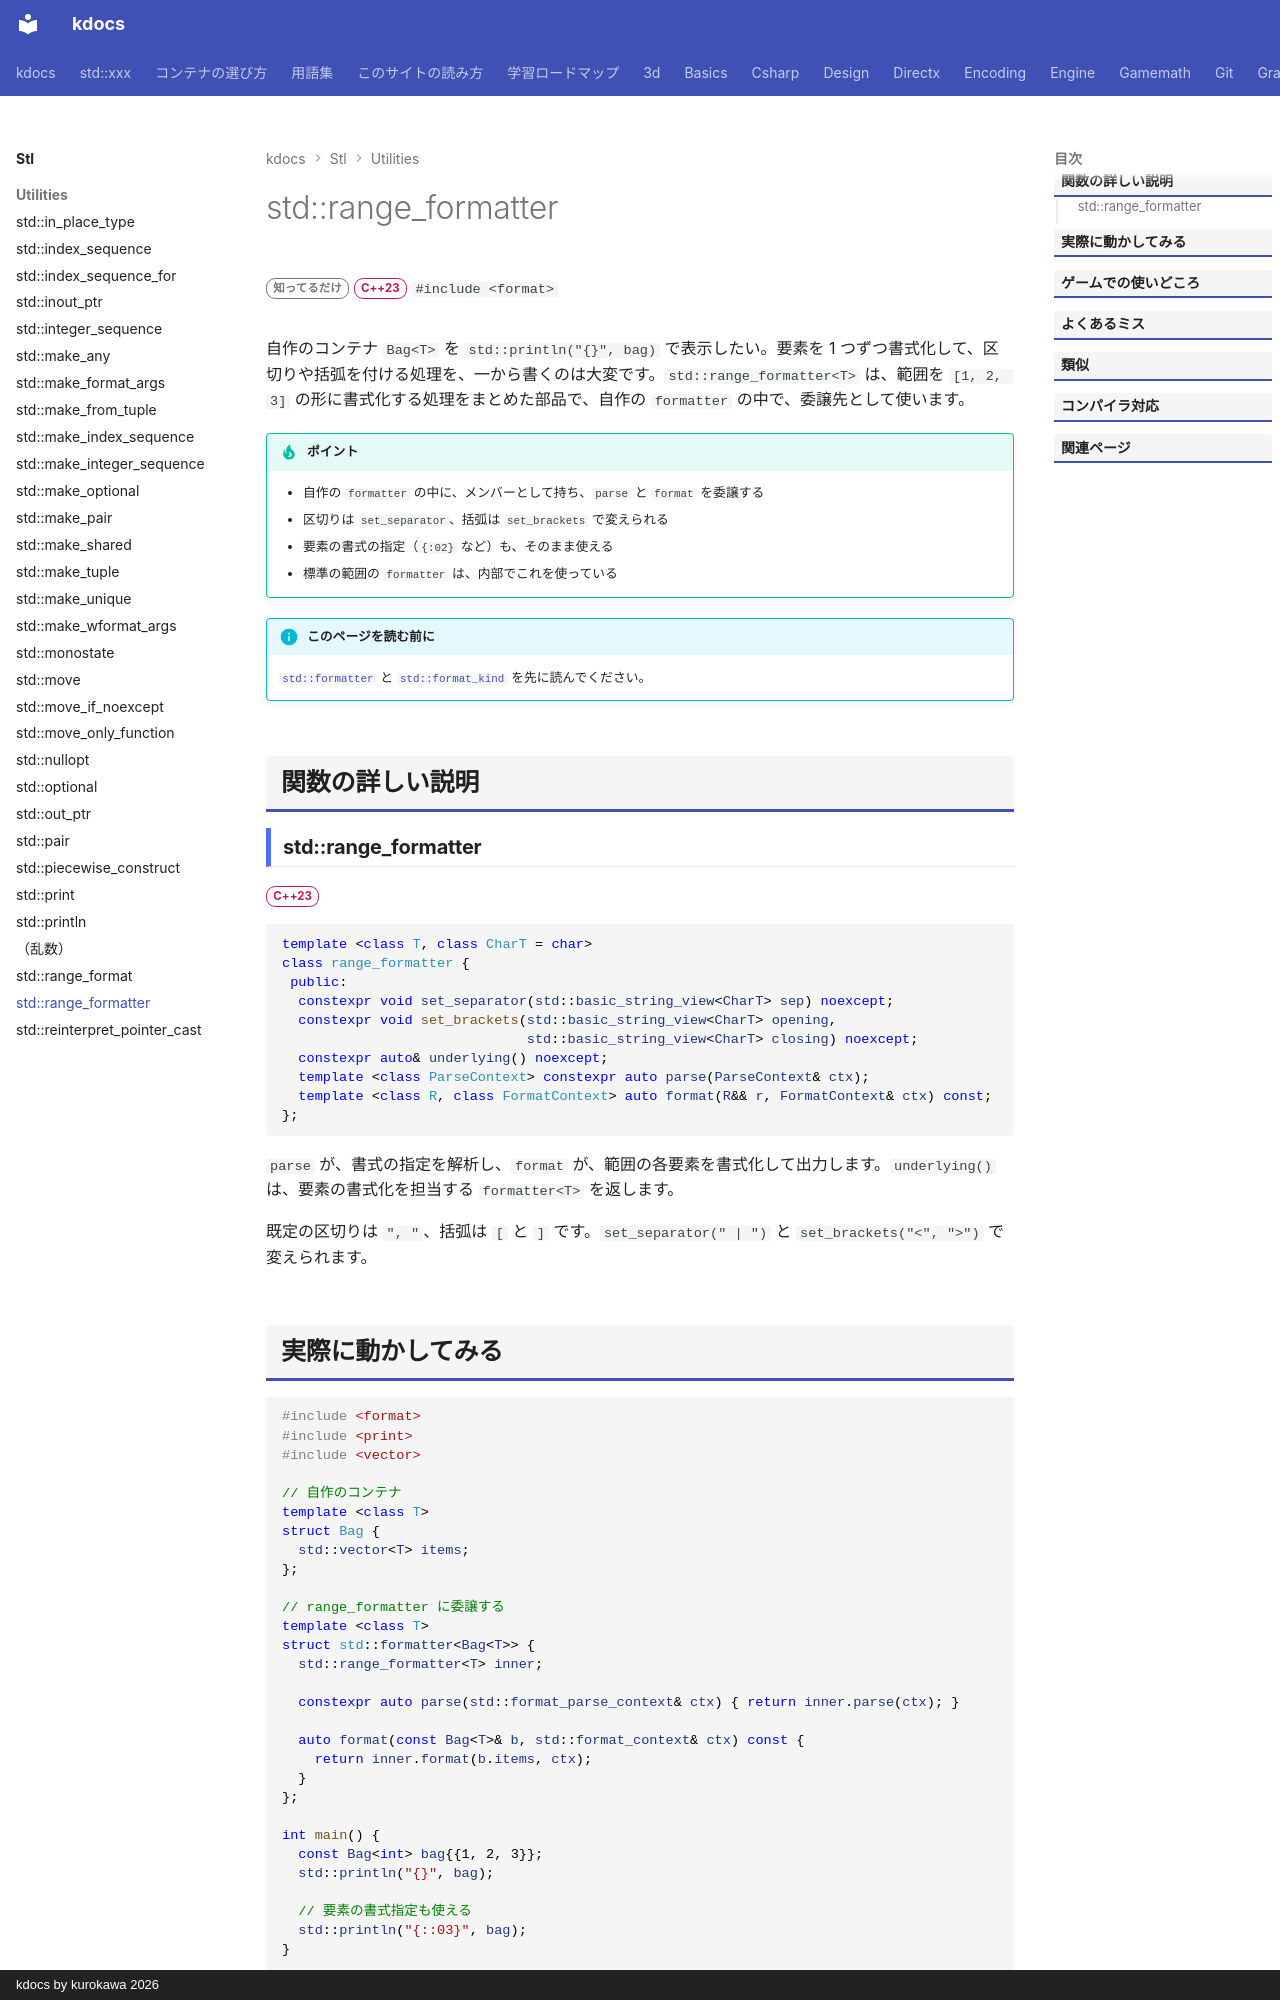

repository: qwzxdf/kdocs · page: stl/utilities/range_formatter/index.html · generator: mkdocs · copyright: kdocs by kurokawa 2026

---
title: std::range_formatter
summary: "範囲（vector など）を書式化する formatter の部品。"
order: 900
tags:
  - ユーティリティ
---

# std::range_formatter

<div class="page-badges" markdown>
<span class="rank rank-rare">知ってるだけ</span>
<span class="ver ver-23">C++23</span>
`#include <format>`
</div>

自作のコンテナ `Bag<T>` を `std::println("{}", bag)` で表示したい。要素を 1 つずつ書式化して、区切りや括弧を付ける処理を、一から書くのは大変です。`std::range_formatter<T>` は、範囲を `[1, 2, 3]` の形に書式化する処理をまとめた部品で、自作の `formatter` の中で、委譲先として使います。

!!! tip "ポイント"
    - 自作の `formatter` の中に、メンバーとして持ち、`parse` と `format` を委譲する
    - 区切りは `set_separator`、括弧は `set_brackets` で変えられる
    - 要素の書式の指定（`{:02}` など）も、そのまま使える
    - 標準の範囲の `formatter` は、内部でこれを使っている

!!! info "このページを読む前に"
    [`std::formatter`](formatter.md) と [`std::format_kind`](format_kind.md) を先に読んでください。

## 関数の詳しい説明

### std::range_formatter {#range_formatter}

<span class="ver ver-23">C++23</span>

```cpp
template <class T, class CharT = char>
class range_formatter {
 public:
  constexpr void set_separator(std::basic_string_view<CharT> sep) noexcept;
  constexpr void set_brackets(std::basic_string_view<CharT> opening,
                              std::basic_string_view<CharT> closing) noexcept;
  constexpr auto& underlying() noexcept;
  template <class ParseContext> constexpr auto parse(ParseContext& ctx);
  template <class R, class FormatContext> auto format(R&& r, FormatContext& ctx) const;
};
```

`parse` が、書式の指定を解析し、`format` が、範囲の各要素を書式化して出力します。`underlying()` は、要素の書式化を担当する `formatter<T>` を返します。

既定の区切りは `", "`、括弧は `[` と `]` です。`set_separator(" | ")` と `set_brackets("<", ">")` で変えられます。
